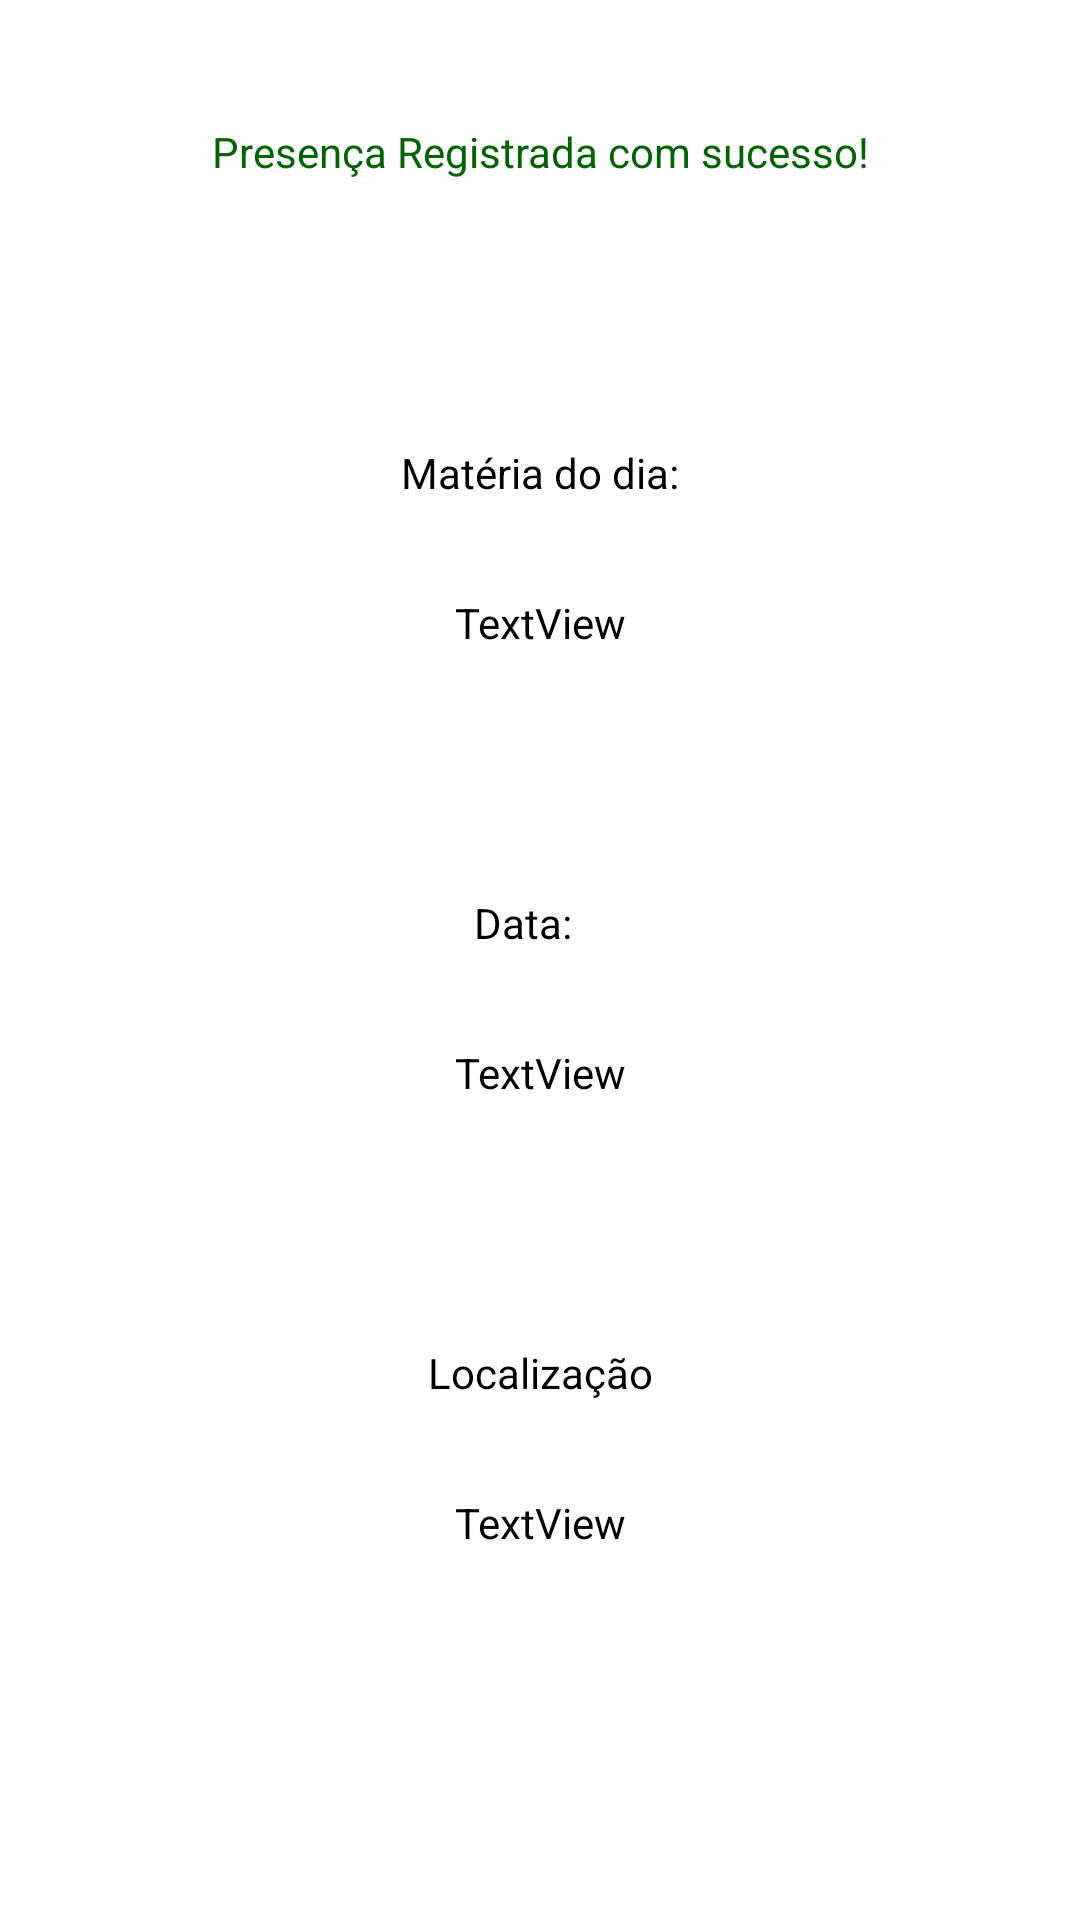

Here is an Android app screen rendered from its layout file. Give the layout XML and the strings, colors and styles it references.
<!-- AndroidManifest.xml: application theme Theme.Studentpresence -->
<!-- res/layout/activity_success.xml -->
<?xml version="1.0" encoding="utf-8"?>
<androidx.constraintlayout.widget.ConstraintLayout xmlns:android="http://schemas.android.com/apk/res/android"
    xmlns:app="http://schemas.android.com/apk/res-auto"
    xmlns:tools="http://schemas.android.com/tools"
    android:layout_width="match_parent"
    android:layout_height="match_parent"
    tools:context=".success">

    <TextView
        android:id="@+id/textView4"
        android:layout_width="44dp"
        android:layout_height="24dp"
        android:layout_marginTop="100dp"
        android:text="Data:"
        android:textColor="@color/black"
        app:layout_constraintEnd_toEndOf="parent"
        app:layout_constraintHorizontal_bias="0.5"
        app:layout_constraintStart_toStartOf="parent"
        app:layout_constraintTop_toTopOf="@+id/textMater" />

    <TextView
        android:id="@+id/textView3"
        android:layout_width="wrap_content"
        android:layout_height="wrap_content"
        android:layout_marginTop="107dp"
        android:text="Matéria do dia:"
        android:textColor="@color/black"
        app:layout_constraintEnd_toEndOf="parent"
        app:layout_constraintHorizontal_bias="0.5"
        app:layout_constraintStart_toStartOf="parent"
        app:layout_constraintTop_toTopOf="@+id/tex" />

    <Button
        android:id="@+id/close"
        android:layout_width="wrap_content"
        android:layout_height="wrap_content"
        android:layout_marginTop="150dp"
        android:layout_marginBottom="35dp"
        android:onClick="handleSubmit"
        android:text="Encerrar"
        app:layout_constraintBottom_toBottomOf="parent"
        app:layout_constraintEnd_toEndOf="parent"
        app:layout_constraintHorizontal_bias="0.5"
        app:layout_constraintStart_toStartOf="parent"
        app:layout_constraintTop_toTopOf="@+id/textLocation"
        tools:ignore="MissingConstraints" />

    <TextView
        android:id="@+id/textMater"
        android:layout_width="wrap_content"
        android:layout_height="wrap_content"
        android:layout_marginTop="50dp"
        android:text="TextView"
        android:textColor="@color/black"
        app:layout_constraintEnd_toEndOf="parent"
        app:layout_constraintHorizontal_bias="0.5"
        app:layout_constraintStart_toStartOf="parent"
        app:layout_constraintTop_toTopOf="@+id/textView3"
        tools:ignore="MissingConstraints" />

    <TextView
        android:id="@+id/textData"
        android:layout_width="wrap_content"
        android:layout_height="wrap_content"
        android:layout_marginTop="50dp"
        android:text="TextView"
        android:textColor="@color/black"
        app:layout_constraintEnd_toEndOf="parent"
        app:layout_constraintHorizontal_bias="0.5"
        app:layout_constraintStart_toStartOf="parent"
        app:layout_constraintTop_toTopOf="@+id/textView4"
        tools:ignore="MissingConstraints" />

    <TextView
        android:id="@+id/tex"
        android:layout_width="wrap_content"
        android:layout_height="wrap_content"
        android:layout_marginTop="41dp"
        android:text="Presença Registrada com sucesso!"
        android:textColor="#006400"
        app:layout_constraintEnd_toEndOf="parent"
        app:layout_constraintHorizontal_bias="0.5"
        app:layout_constraintStart_toStartOf="parent"
        app:layout_constraintTop_toTopOf="parent"
        tools:ignore="MissingConstraints" />

    <TextView
        android:id="@+id/textView5"
        android:layout_width="wrap_content"
        android:layout_height="wrap_content"
        android:layout_marginTop="100dp"
        android:text="Localização"
        android:textColor="@color/black"
        app:layout_constraintEnd_toEndOf="parent"
        app:layout_constraintHorizontal_bias="0.5"
        app:layout_constraintStart_toStartOf="parent"
        app:layout_constraintTop_toTopOf="@+id/textData"
        tools:ignore="MissingConstraints" />

    <TextView
        android:id="@+id/textLocation"
        android:layout_width="wrap_content"
        android:layout_height="wrap_content"
        android:layout_marginTop="50dp"
        android:text="TextView"
        android:textColor="@color/black"
        app:layout_constraintEnd_toEndOf="parent"
        app:layout_constraintHorizontal_bias="0.5"
        app:layout_constraintStart_toStartOf="parent"
        app:layout_constraintTop_toTopOf="@+id/textView5"
        tools:ignore="MissingConstraints" />
</androidx.constraintlayout.widget.ConstraintLayout>
<!-- resources referenced by this layout -->
<resources>
  <style name="Theme.Studentpresence" parent="Theme.MaterialComponents.DayNight.DarkActionBar">
          
          <item name="colorPrimary">@color/purple_500</item>
          <item name="colorPrimaryVariant">@color/purple_700</item>
          <item name="colorOnPrimary">@color/white</item>
          
          <item name="colorSecondary">@color/teal_200</item>
          <item name="colorSecondaryVariant">@color/teal_700</item>
          <item name="colorOnSecondary">@color/black</item>
          
          <item name="android:statusBarColor" tools:targetApi="l">?attr/colorPrimaryVariant</item>
          
      </style>
  <!-- not gathered from this repository: default colours our renderer supplied (Android Studio template values) -->
  <color name="purple_500">#FF6200EE</color>
  <color name="purple_700">#FF3700B3</color>
  <color name="teal_200">#FF03DAC5</color>
  <color name="teal_700">#FF018786</color>
  <color name="black">#FF000000</color>
  <color name="white">#FFFFFFFF</color>
</resources>
